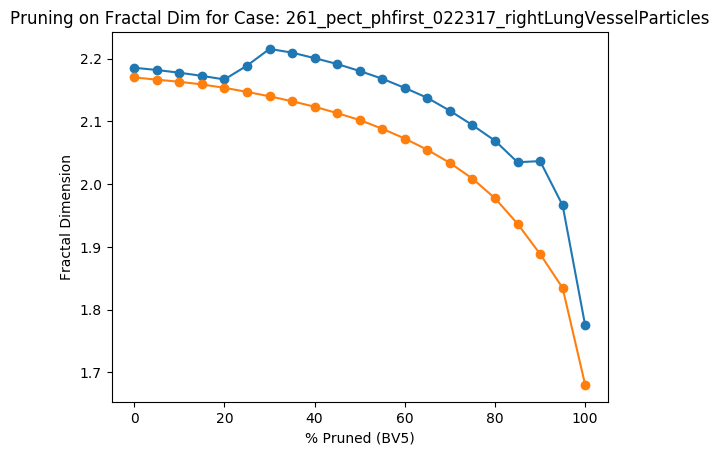

Values plotted in this chart, from the file beside it:
Percent Threshold (BV5), Fractal Dimension
0, 2.17
5, 2.166
10, 2.163
15, 2.159
20, 2.153
25, 2.147
30, 2.14
35, 2.132
40, 2.123
45, 2.113
50, 2.102
55, 2.088
60, 2.072
65, 2.055
70, 2.034
75, 2.009
80, 1.977
85, 1.937
90, 1.889
95, 1.834
100, 1.68
